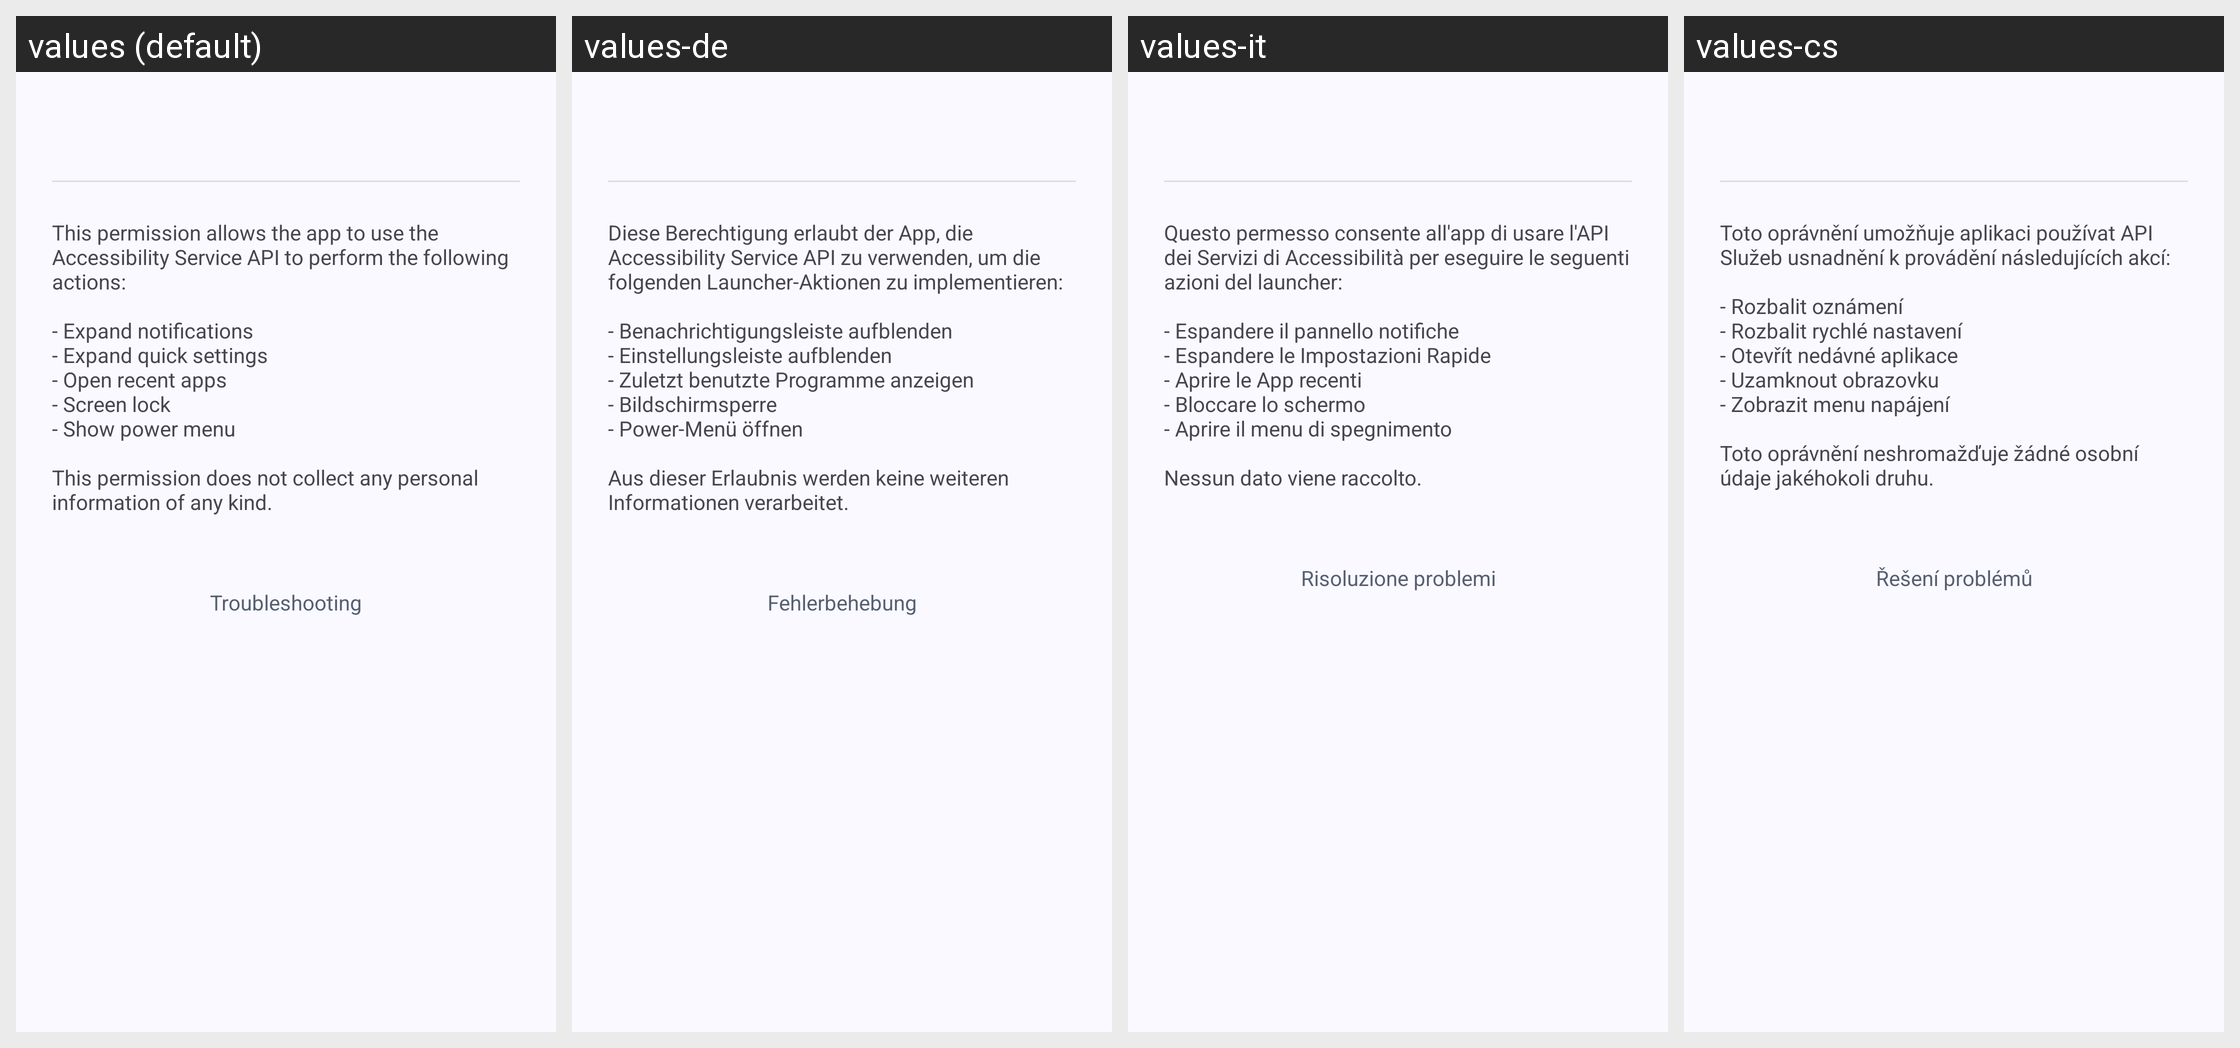

Strings drawn on this Android screen and how each of the app's shown locales translates them:
Android screen res/layout/dlg_accessibility.xml rendered under 4 locales, left to right: values (default), values-de, values-it, values-cs. Device: Nexus 5 (rendered at 1080×1920; each locale shown at half size, 540×960, under a caption strip naming it); theme AppTheme.
Other locales in the repository, not shown: values-ar, values-az, values-bn, values-da, values-el, values-en-rAU, values-en-rCA, values-en-rGB, values-en-rXC, values-es, values-es-rUS, values-fr, values-fr-rCA, values-gu, values-hi, values-hu, values-in, values-ja, values-kk, values-kn, values-ko, values-ml, values-mr, values-ms, values-my, values-nl, values-pl, values-pt, values-pt-rBR, values-pt-rPT, values-ro, values-ru, values-sr, values-sv, values-ta, values-te, values-th, values-tr, values-ur, values-vi, values-zh-rCN, values-zh-rHK, values-zh-rTW.
Strings drawn on this screen, with the default value and each locale's value (text and hints the layout hard-codes, and strings that could not be matched under every locale, appear in the picture but are not listed):

description_for_accessibility_service
  values: This permission allows the app to use the Accessibility Service API to perform the following actions:
      
      - Expand notifications
      - Expand quick settings
      - Open recent apps
      - Screen lock
      - Show power menu
      
      This permission does not collect any personal information of any kind.
  values-de: Diese Berechtigung erlaubt der App, die Accessibility Service API zu verwenden, um die folgenden Launcher-Aktionen zu implementieren:
      
      - Benachrichtigungsleiste aufblenden
      - Einstellungsleiste aufblenden
      - Zuletzt benutzte Programme anzeigen
      - Bildschirmsperre
      - Power-Menü öffnen
      
      Aus dieser Erlaubnis werden keine weiteren Informationen verarbeitet.
  values-it: Questo permesso consente all'app di usare l'API dei Servizi di Accessibilità per eseguire le seguenti azioni del launcher:
      
      - Espandere il pannello notifiche
      - Espandere le Impostazioni Rapide
      - Aprire le App recenti
      - Bloccare lo schermo
      - Aprire il menu di spegnimento
      
      Nessun dato viene raccolto.
  values-cs: Toto oprávnění umožňuje aplikaci používat API Služeb usnadnění k provádění následujících akcí:
      
      - Rozbalit oznámení
      - Rozbalit rychlé nastavení
      - Otevřít nedávné aplikace
      - Uzamknout obrazovku
      - Zobrazit menu napájení
      
      Toto oprávnění neshromažďuje žádné osobní údaje jakéhokoli druhu.

troubleshooting
  values: Troubleshooting
  values-de: Fehlerbehebung
  values-it: Risoluzione problemi
  values-cs: Řešení problémů
